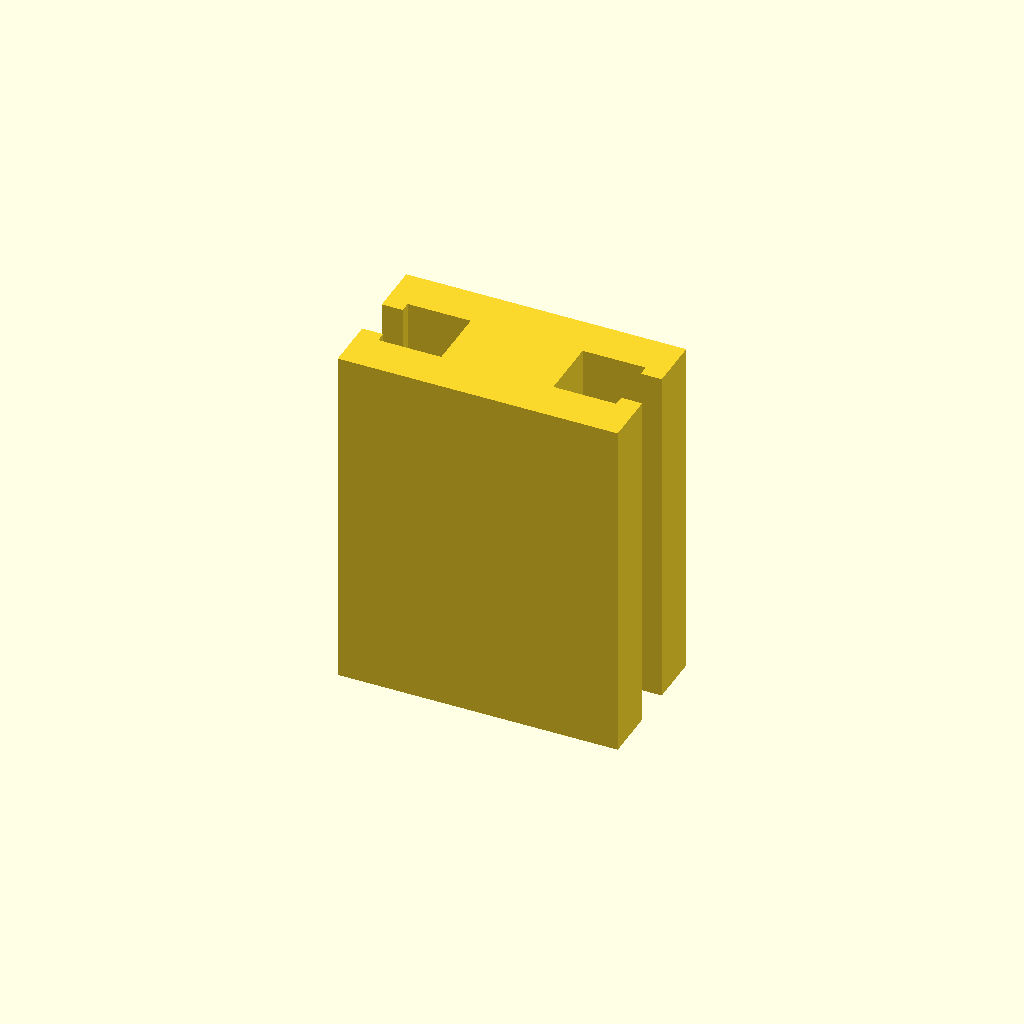
Cell 1 — every parameter at its default value.
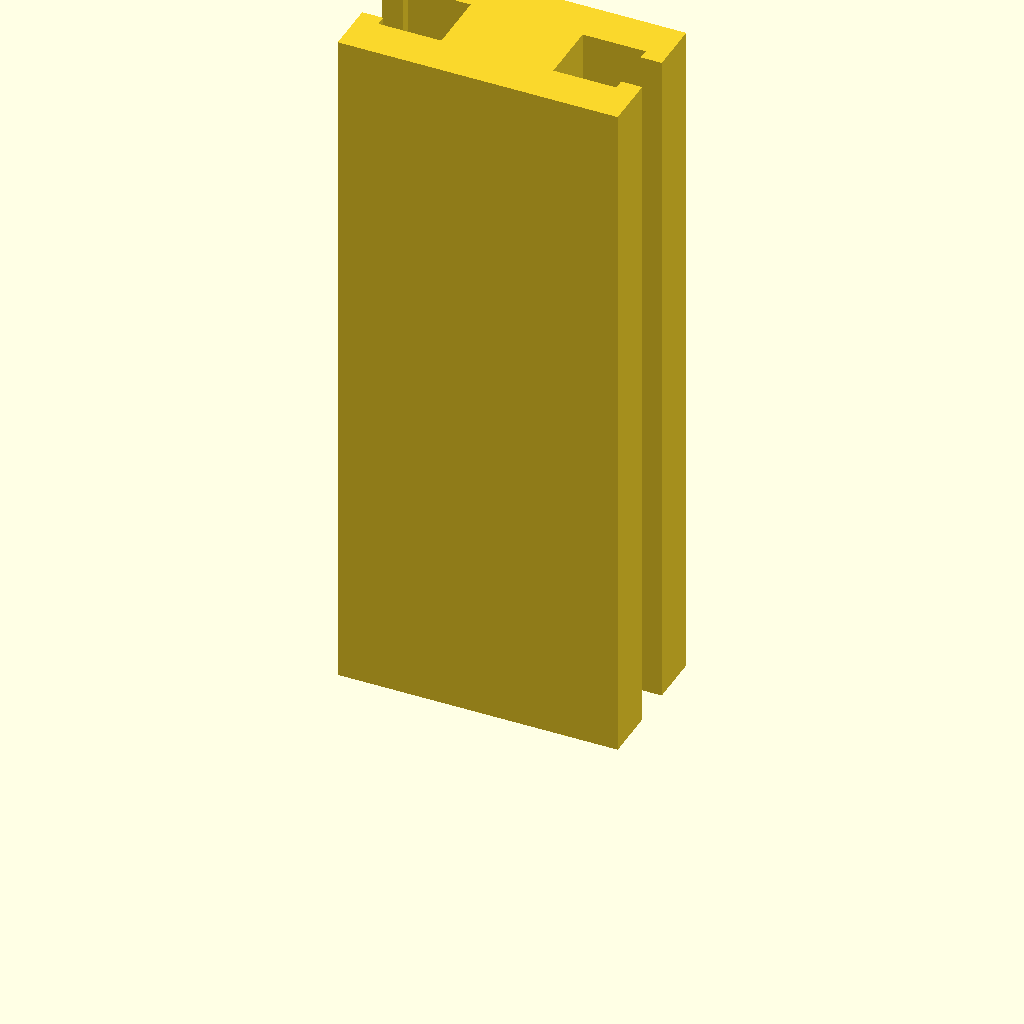
Cell 2: profile_height = 200 (everything else at default).
All cells are drawn from one camera (rotation 55°, 0°, 25°, orthographic, colour scheme Cornfield), so only the parameter changes between them.
OpenSCAD source file optional_data/data/sketch1/tslots/part_0029.scad:
$fn = 32;

// ----------------------------------------------------------------------
// T-slot rail: 80 x 42 mm section, 100 mm long
// ----------------------------------------------------------------------

// --- parameters (mm) ---
profile_height = 100;     // extrusion height
profile_points = 20;      // points of the closed outline

profile = [[0, 0], [80, 0], [80, 15], [74, 15], [74, 12], [56, 12], [56, 30], [74, 30], [74, 27], [80, 27], [80, 42], [0, 42], [0, 27], [6, 27], [6, 30], [24, 30], [24, 12], [6, 12], [6, 15], [0, 15]];  // single closed polygon, 20 points, counter clockwise

// --- the one profile operation ---
linear_extrude(height = profile_height) polygon(points = profile);
Customizer parameters (derived from the source; name, type, default, range or options):
profile_height: number, default 100
profile_points: number, default 20
